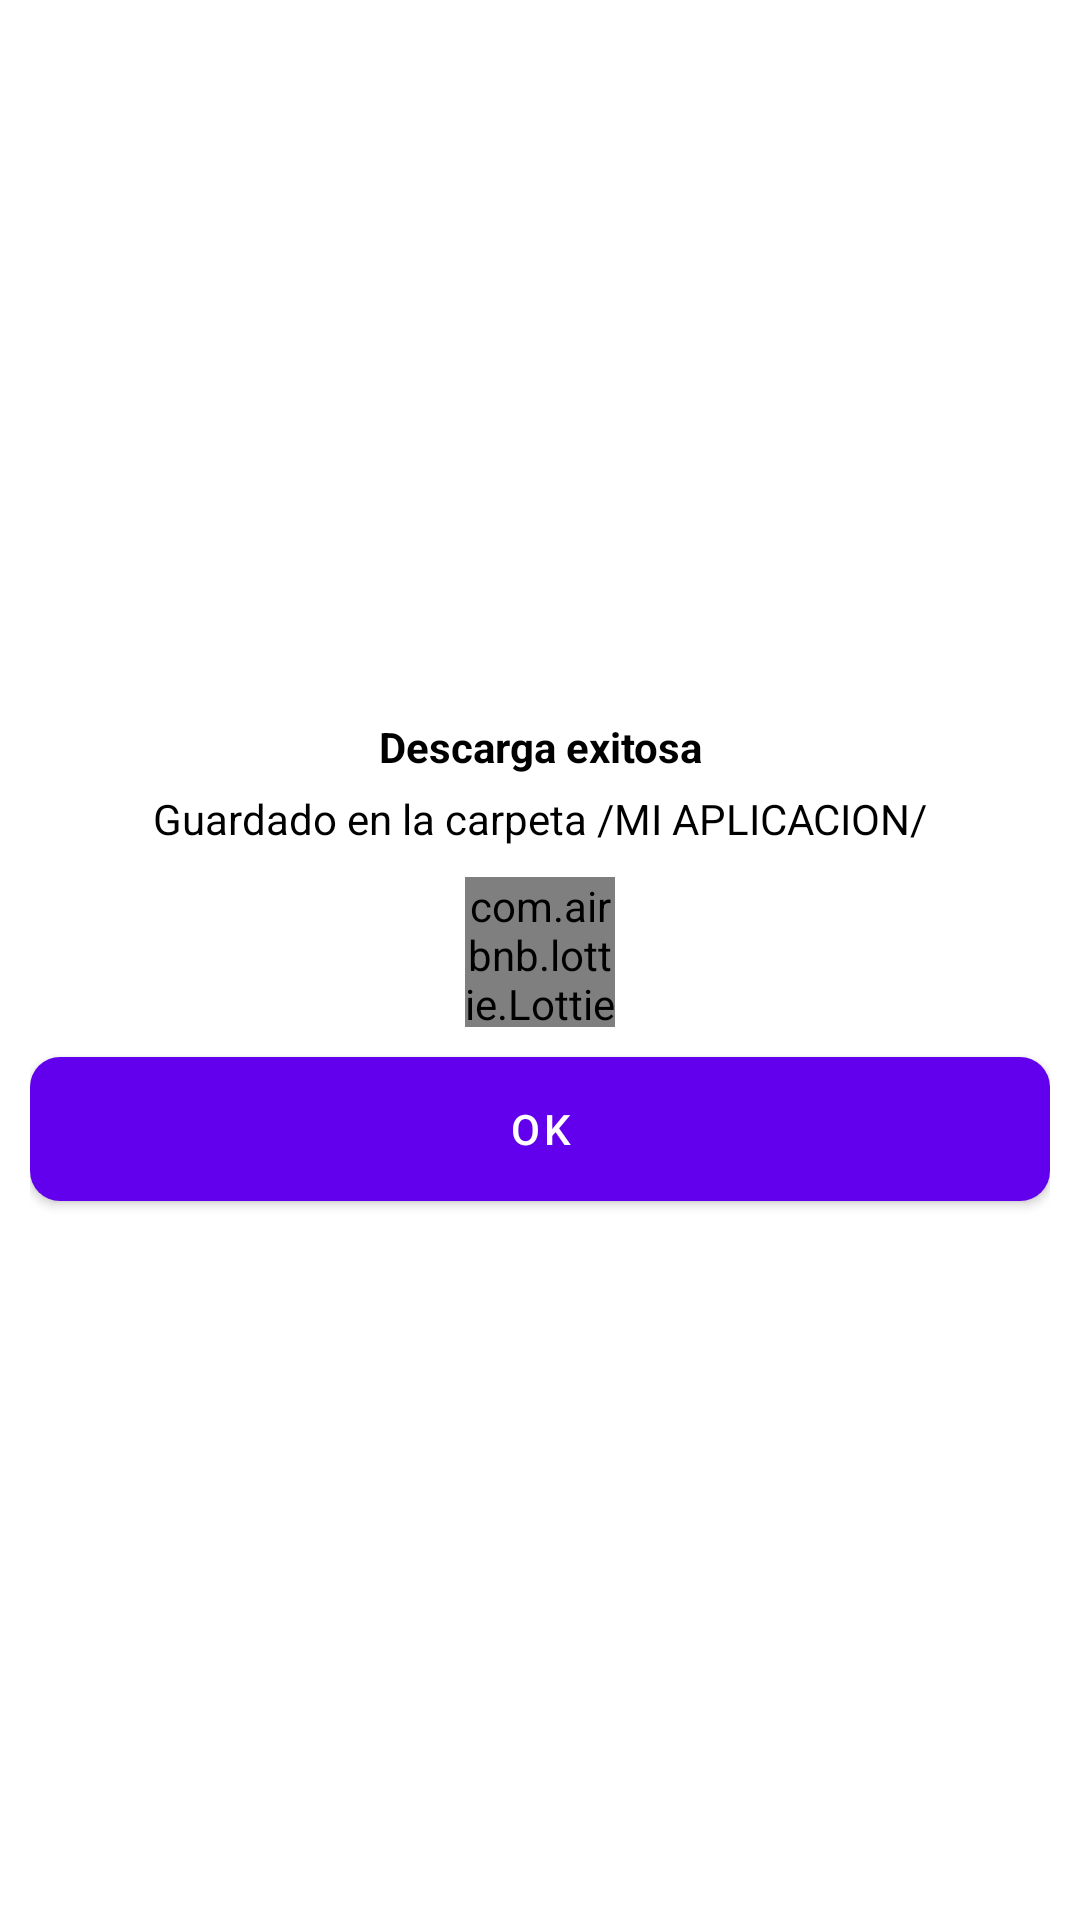

Here is an Android app screen rendered from its layout file. Give the layout XML and the strings, colors and styles it references.
<!-- AndroidManifest.xml: application theme AppTheme -->
<!-- res/layout/animacion_descarga_exitosa.xml -->
<?xml version="1.0" encoding="utf-8"?>
<androidx.appcompat.widget.LinearLayoutCompat
    xmlns:android="http://schemas.android.com/apk/res/android"
    android:layout_width="250dp"
    android:layout_height="250dp"
    xmlns:app="http://schemas.android.com/apk/res-auto"
    android:layout_gravity="center"
    android:padding="10dp"
    android:background="#fff">

    <androidx.appcompat.widget.LinearLayoutCompat
        android:layout_width="match_parent"
        android:layout_height="match_parent"
        android:orientation="vertical"
        android:gravity="center">

        <TextView
            android:layout_width="match_parent"
            android:layout_height="wrap_content"
            android:text="@string/DescargaExitosaTXT"
            android:gravity="center"
            android:textStyle="bold"
            android:textColor="#000" />

        <TextView
            android:layout_width="match_parent"
            android:layout_height="wrap_content"
            android:text="@string/GuardadoEnTXT"
            android:layout_marginTop="5dp"
            android:gravity="center"
            android:textColor="#000" />

        <com.airbnb.lottie.LottieAnimationView
            android:layout_gravity="center"
            android:layout_marginTop="10dp"
            android:layout_width="50dp"
            android:layout_height="50dp"
            app:lottie_imageAssetsFolder="assets"
            app:lottie_fileName="completado.json"
            app:lottie_loop="true"
            app:lottie_autoPlay="true"/>

        <Button
            android:layout_width="match_parent"
            android:layout_height="wrap_content"
            android:id="@+id/OkDescarga"
            android:layout_marginTop="10dp"
            android:text="@string/OkDescarga"
            android:background="@drawable/btn_personalizado_dos"
            android:textColor="#fff"/>

    </androidx.appcompat.widget.LinearLayoutCompat>


</androidx.appcompat.widget.LinearLayoutCompat>
<!-- resources referenced by this layout -->
<resources>
  <!-- drawable btn_personalizado_dos (drawable) -->
  <?xml version="1.0" encoding="utf-8"?>
  <ripple xmlns:android="http://schemas.android.com/apk/res/android" android:color="#000000">
  
      <item>
          <shape
  
              android:shape="rectangle">
              <solid android:color="#046EB4"/>
              <corners android:radius="10dp"/>
          </shape>
      </item>
  
  </ripple>
  <string name="DescargaExitosaTXT">Descarga exitosa</string>
  <string name="GuardadoEnTXT">Guardado en la carpeta /MI APLICACION/</string>
  <string name="OkDescarga">Ok</string>
</resources>
